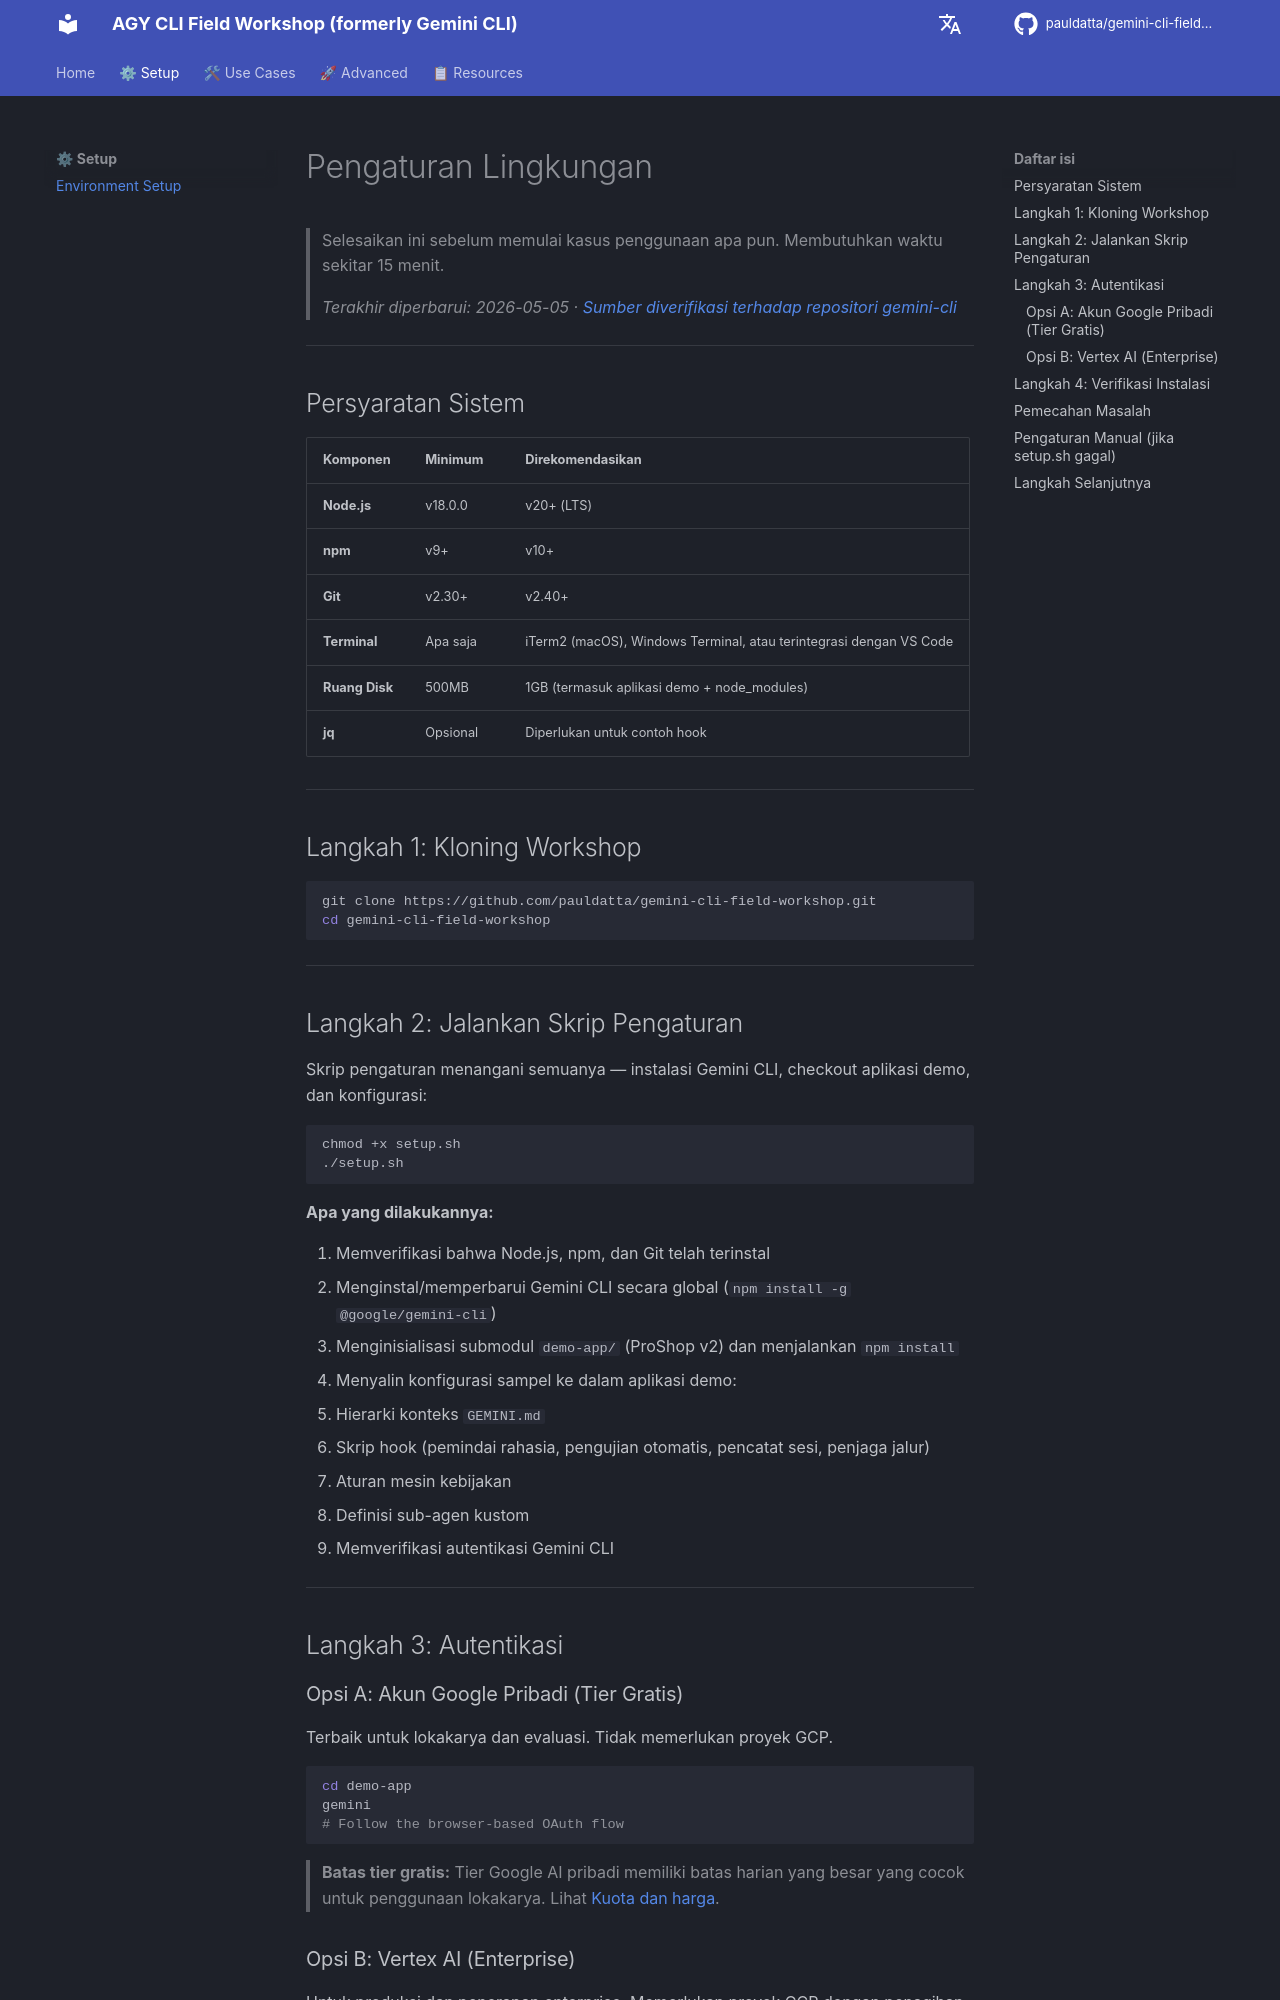

repository: pauldatta/gemini-cli-field-workshop · page: id/setup/index.html · generator: mkdocs

# Pengaturan Lingkungan

> Selesaikan ini sebelum memulai kasus penggunaan apa pun. Membutuhkan waktu sekitar 15 menit.
>
> *Terakhir diperbarui: 2026-05-05 · [Sumber diverifikasi terhadap repositori gemini-cli](https://github.com/google-gemini/gemini-cli)*

---
## Persyaratan Sistem

| Komponen       | Minimum  | Direkomendasikan                                                   |
| -------------- | -------- | ------------------------------------------------------------------ |
| **Node.js**    | v18.0.0  | v20+ (LTS)                                                         |
| **npm**        | v9+      | v10+                                                               |
| **Git**        | v2.30+   | v2.40+                                                             |
| **Terminal**   | Apa saja | iTerm2 (macOS), Windows Terminal, atau terintegrasi dengan VS Code |
| **Ruang Disk** | 500MB    | 1GB (termasuk aplikasi demo + node_modules)                        |
| **jq**         | Opsional | Diperlukan untuk contoh hook                                       |

---
## Langkah 1: Kloning Workshop

```bash
git clone https://github.com/pauldatta/gemini-cli-field-workshop.git
cd gemini-cli-field-workshop
```

---
## Langkah 2: Jalankan Skrip Pengaturan

Skrip pengaturan menangani semuanya — instalasi Gemini CLI, checkout aplikasi demo, dan konfigurasi:

```bash
chmod +x setup.sh
./setup.sh
```

**Apa yang dilakukannya:**

1. Memverifikasi bahwa Node.js, npm, dan Git telah terinstal
2. Menginstal/memperbarui Gemini CLI secara global (`npm install -g @google/gemini-cli`)
3. Menginisialisasi submodul `demo-app/` (ProShop v2) dan menjalankan `npm install`
4. Menyalin konfigurasi sampel ke dalam aplikasi demo:
   - Hierarki konteks `GEMINI.md`
   - Skrip hook (pemindai rahasia, pengujian otomatis, pencatat sesi, penjaga jalur)
   - Aturan mesin kebijakan
   - Definisi sub-agen kustom
5. Memverifikasi autentikasi Gemini CLI

---
## Langkah 3: Autentikasi

### Opsi A: Akun Google Pribadi (Tier Gratis)

Terbaik untuk lokakarya dan evaluasi. Tidak memerlukan proyek GCP.

```bash
cd demo-app
gemini
# Follow the browser-based OAuth flow
```

> **Batas tier gratis:** Tier Google AI pribadi memiliki batas harian yang besar yang cocok untuk penggunaan lokakarya. Lihat [Kuota dan harga](https://geminicli.com/docs/resources/quota-and-pricing/).

### Opsi B: Vertex AI (Enterprise)

Untuk produksi dan penerapan enterprise. Memerlukan proyek GCP dengan penagihan.

```bash
# Set your GCP project
gcloud config set project YOUR_PROJECT_ID

# Authenticate
gcloud auth application-default login
```

Gemini CLI akan mendeteksi kredensial Vertex AI secara otomatis. Untuk autentikasi yang diberlakukan enterprise, lihat [Panduan Enterprise](https://github.com/google-gemini/gemini-cli/blob/main/docs/cli/enterprise.md).

---
